Photos from the image-classification dataset "dataset" in the GitHub repository daai25/RestarauntRecommenderFoodClassifier. Its 2 classes are: food, non food.

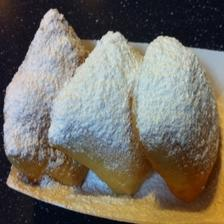
Label: food

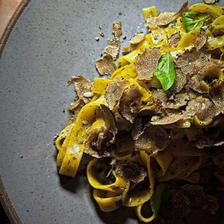
Label: food

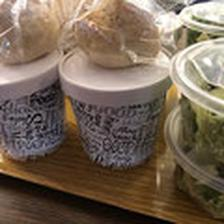
Label: food

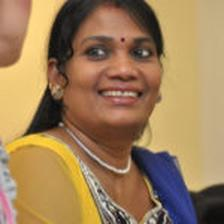
Label: non food

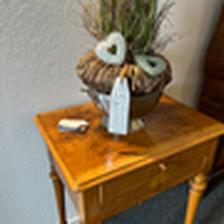
Label: non food

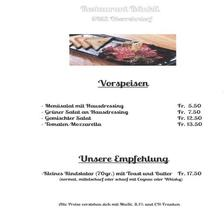
Label: non food
